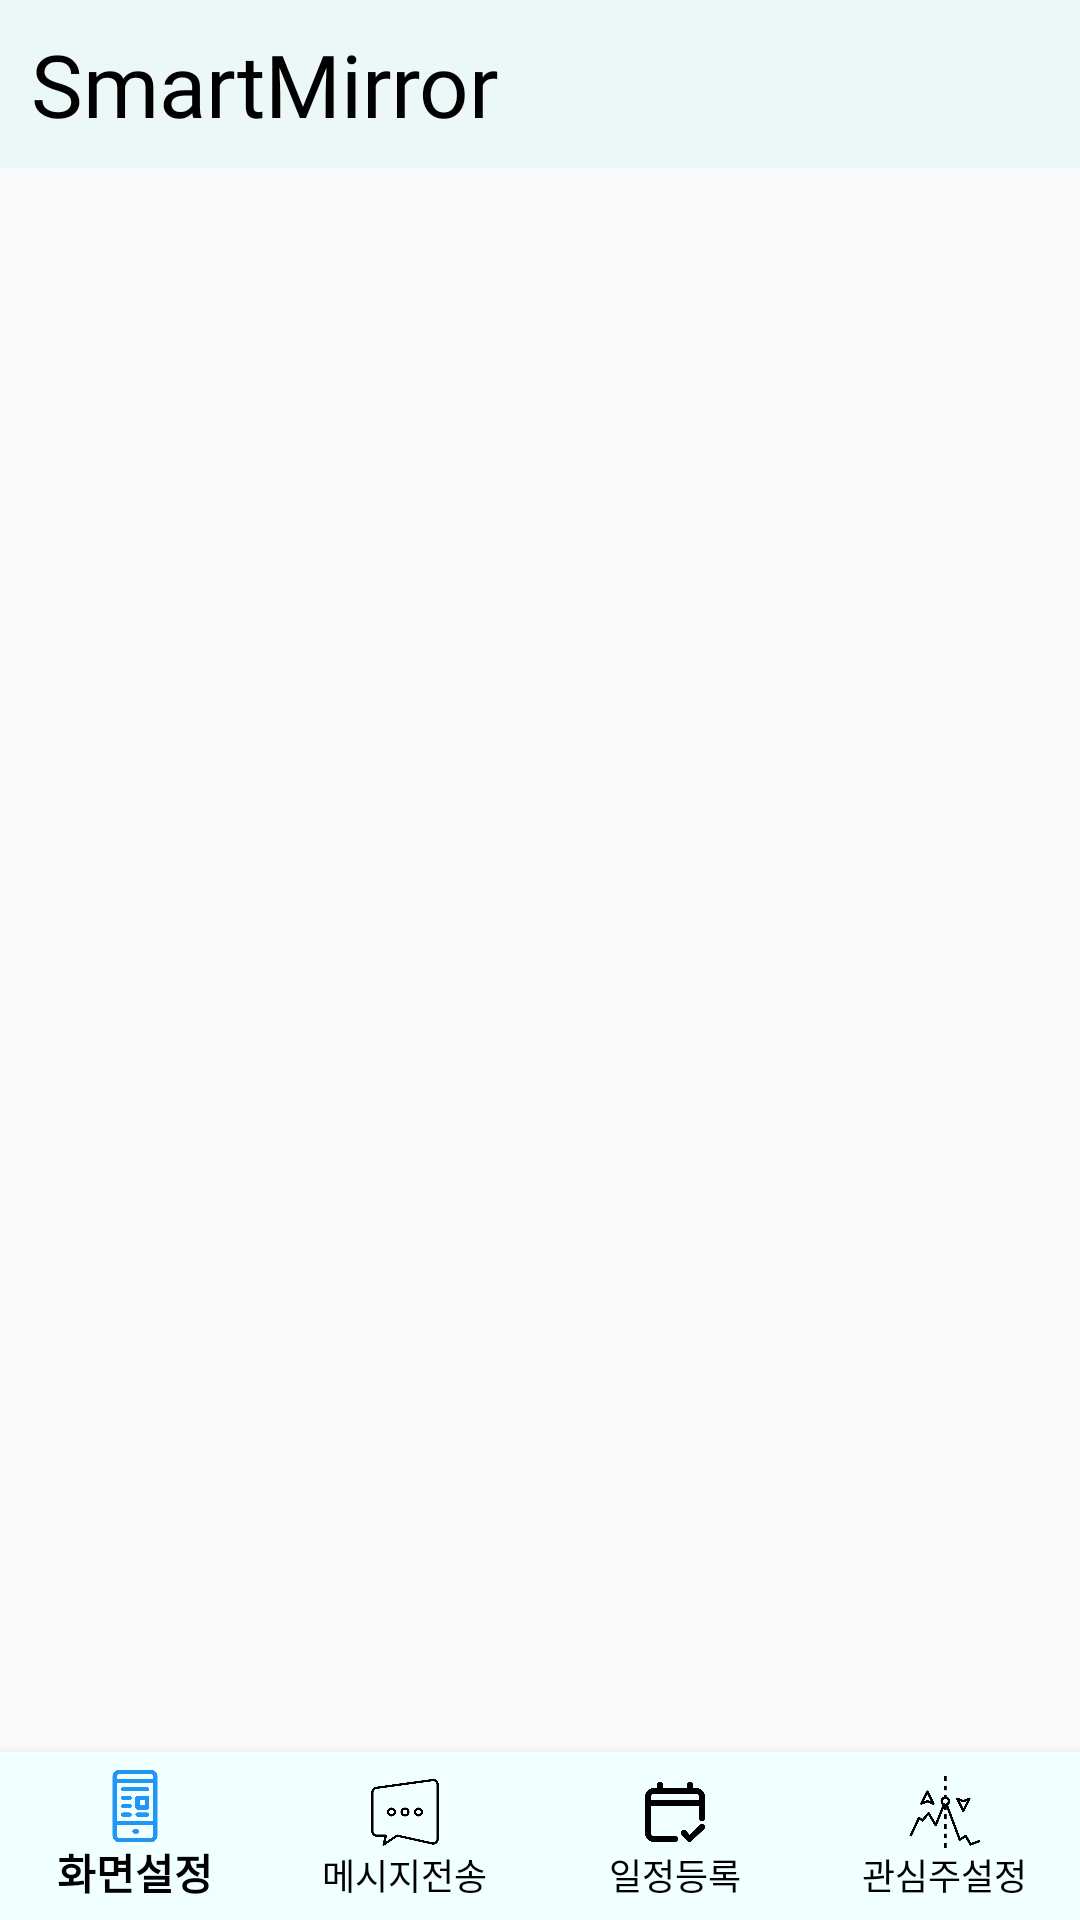

Reconstruct the res/layout file that produces this screen, plus the resources it refers to.
<!-- AndroidManifest.xml: activity theme Theme.AppCompat.Light.NoActionBar -->
<!-- res/layout/activity_mainscreen.xml -->
<?xml version="1.0" encoding="utf-8"?>
    <androidx.constraintlayout.widget.ConstraintLayout
        xmlns:android="http://schemas.android.com/apk/res/android"
        xmlns:app="http://schemas.android.com/apk/res-auto"
        xmlns:tools="http://schemas.android.com/tools"
        android:layout_width="match_parent"
        android:layout_height="match_parent"
    tools:context=".activities.MainScreenActivity"
        android:id="@+id/mainConstraint">
    <include layout="@layout/custom_appbar"
        android:id="@+id/mainAppbar"
        ></include>
        <FrameLayout
            android:id="@+id/container"
            android:layout_width="0dp"
            android:layout_height="0dp"
            app:layout_behavior="@string/appbar_scrolling_view_behavior"
            app:layout_constraintBottom_toTopOf="@+id/bottom_navigation"
            app:layout_constraintEnd_toEndOf="parent"
            app:layout_constraintStart_toStartOf="parent"
            app:layout_constraintTop_toBottomOf="@+id/mainAppbar" />

        <com.google.android.material.bottomnavigation.BottomNavigationView
            android:id="@+id/bottom_navigation"
            android:layout_width="match_parent"
            android:layout_height="wrap_content"
            android:layout_marginEnd="0dp"
            android:layout_marginStart="0dp"
            app:labelVisibilityMode="labeled"
            app:layout_constraintBottom_toBottomOf="parent"
            app:layout_constraintLeft_toLeftOf="parent"
            app:layout_constraintRight_toRightOf="parent"
            app:itemBackground="@color/azure"
            app:itemIconTint="@drawable/selector"
            app:itemTextColor="@android:color/black"
            app:menu="@menu/menu_bottom" />
    </androidx.constraintlayout.widget.ConstraintLayout>
<!-- res/layout/custom_appbar.xml (included above) -->
<?xml version="1.0" encoding="utf-8"?>
<androidx.appcompat.widget.Toolbar xmlns:android="http://schemas.android.com/apk/res/android"
    android:layout_width="match_parent"
    android:layout_height="wrap_content"
    xmlns:app="http://schemas.android.com/apk/res-auto"
    android:background="@color/bgColor"
    android:theme="?attr/actionBarTheme"
    android:minHeight="?attr/actionBarSize"
    android:id="@+id/toolbar"
    android:elevation="4dp"
    app:contentInsetStart="0dp"
    >
    <TextView
        android:id="@+id/toolbarTv"
        android:layout_width="wrap_content"
        android:layout_height="wrap_content"
        android:textAlignment="center"
        android:text="@string/app_name"
        android:textSize="14pt"
        android:textColor="#000"
        android:paddingLeft="10dp"

        android:fontFamily="@font/inter_black"
        ></TextView>


</androidx.appcompat.widget.Toolbar>
<!-- resources referenced by this layout -->
<resources>
  <color name="azure">#FFF0FFFF</color>
  <color name="bgColor">#0D1AE9E3</color>
  <!-- drawable selector (drawable) -->
  <?xml version="1.0" encoding="utf-8"?>
  <selector xmlns:android="http://schemas.android.com/apk/res/android">
      <item
          android:state_selected="true"
          android:color="#2196f3" />
  
      <item
          android:state_selected="false"
          android:color="@android:color/black" />
  </selector>
  <string name="app_name">SmartMirror</string>
</resources>
